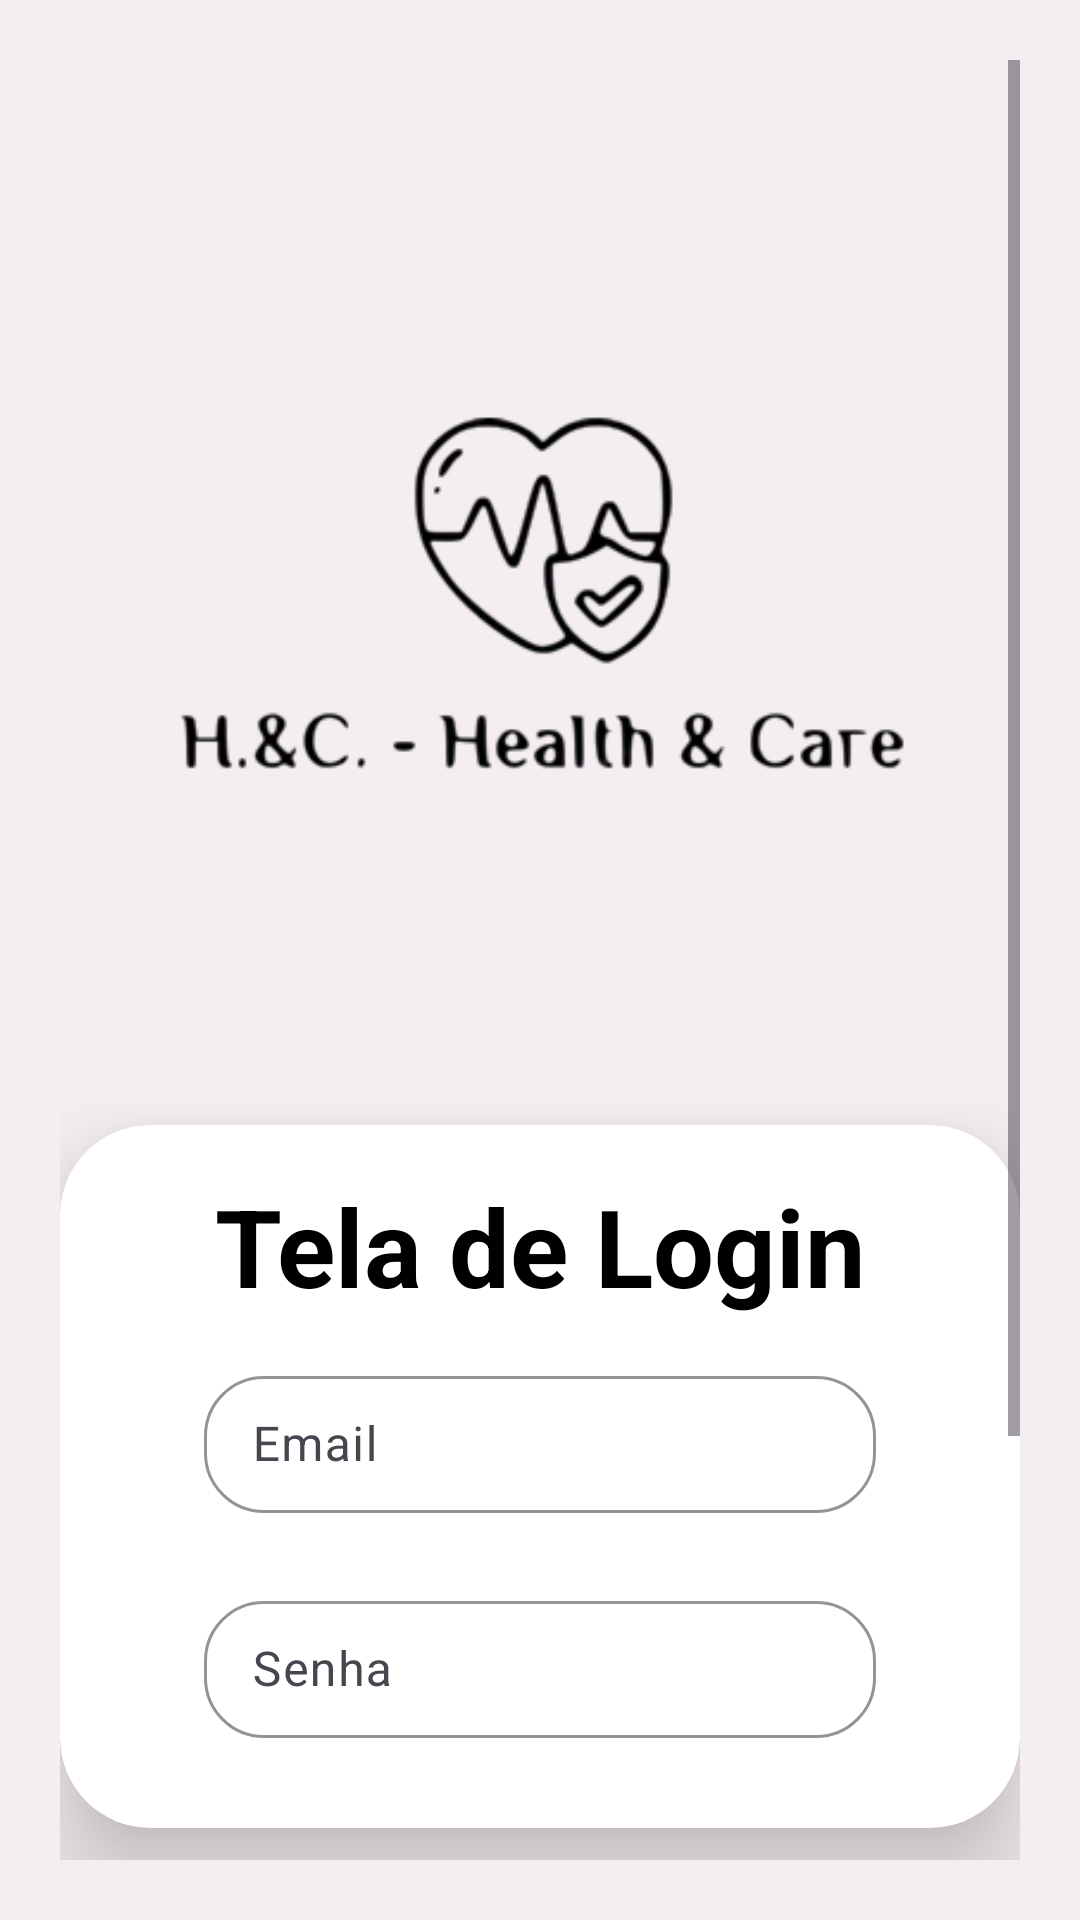

Android layout source for this screen:
<!-- AndroidManifest.xml: application theme Theme.HCFrontend -->
<!-- res/layout/activity_main.xml -->
<?xml version="1.0" encoding="utf-8"?>
<androidx.constraintlayout.widget.ConstraintLayout
    xmlns:android="http://schemas.android.com/apk/res/android"
    xmlns:app="http://schemas.android.com/apk/res-auto"
    xmlns:tools="http://schemas.android.com/tools"
    android:layout_width="match_parent"
    android:layout_height="match_parent"
    android:background="#74E6E0E0"
    android:padding="20dp"
    tools:context=".view.MainActivity">

    <ScrollView
        android:layout_width="match_parent"
        android:layout_height="match_parent"
        app:layout_constraintTop_toTopOf="parent"
        app:layout_constraintBottom_toBottomOf="parent">

        <LinearLayout
            android:layout_width="match_parent"
            android:layout_height="wrap_content"
            android:orientation="vertical">

            <ImageView
                android:id="@+id/imageView"
                android:layout_width="250dp"
                android:layout_height="250dp"
                android:layout_marginTop="55dp"
                android:layout_gravity="center"
                android:contentDescription="Logo"
                app:srcCompat="@drawable/logo_copia" />

            
            <androidx.cardview.widget.CardView
                android:id="@+id/cardView"
                android:layout_width="match_parent"
                android:layout_height="wrap_content"
                app:cardCornerRadius="30dp"
                app:cardElevation="20dp"
                android:layout_marginTop="50dp"
                android:layout_marginBottom="16dp"
                android:padding="20dp"
                android:backgroundTint="#FFFFFF">

                <LinearLayout
                    android:layout_width="match_parent"
                    android:layout_height="wrap_content"
                    android:orientation="vertical"
                    android:padding="16dp">

                    <TextView
                        android:layout_width="match_parent"
                        android:layout_height="wrap_content"
                        android:text="Tela de Login"
                        android:textSize="36dp"
                        android:textAlignment="center"
                        android:textStyle="bold"
                        android:textColor="@color/black" />

                    
                    <com.google.android.material.textfield.TextInputLayout
                        android:id="@+id/tilEmail"
                        android:layout_width="match_parent"
                        android:layout_height="wrap_content"
                        app:boxCornerRadiusBottomEnd="20dp"
                        app:boxCornerRadiusBottomStart="20dp"
                        app:boxCornerRadiusTopEnd="20dp"
                        app:boxCornerRadiusTopStart="20dp"
                        android:layout_marginTop="14dp"
                        app:boxBackgroundMode="outline"
                        app:boxStrokeColor="@color/black"
                        android:layout_marginHorizontal="32dp">

                        <com.google.android.material.textfield.TextInputEditText
                            android:id="@+id/etEmail"
                            android:layout_width="match_parent"
                            android:layout_height="wrap_content"
                            android:hint="Email"
                            android:drawableLeft="@drawable/baseline_person_24"
                            android:drawablePadding="8dp"
                            android:inputType="textEmailAddress"
                            android:padding="12dp"
                            android:textColor="@color/black"
                            android:backgroundTint="@android:color/transparent" />
                    </com.google.android.material.textfield.TextInputLayout>

                    
                    <com.google.android.material.textfield.TextInputLayout
                        android:id="@+id/tilPassword"
                        android:layout_width="match_parent"
                        android:layout_height="wrap_content"
                        app:boxCornerRadiusBottomEnd="20dp"
                        app:boxCornerRadiusBottomStart="20dp"
                        app:boxCornerRadiusTopEnd="20dp"
                        app:boxCornerRadiusTopStart="20dp"
                        android:layout_marginTop="24dp"
                        android:layout_marginBottom="14dp"
                        app:boxBackgroundMode="outline"
                        app:boxStrokeColor="@color/black"
                        android:layout_marginHorizontal="32dp">

                        <com.google.android.material.textfield.TextInputEditText
                            android:id="@+id/etPassword"
                            android:layout_width="match_parent"
                            android:layout_height="wrap_content"
                            android:hint="Senha"
                            android:drawableLeft="@drawable/baseline_lock_24"
                            android:drawablePadding="8dp"
                            android:inputType="textPassword"
                            android:padding="12dp"
                            android:textColor="@color/black"
                            android:backgroundTint="@android:color/transparent" />
                    </com.google.android.material.textfield.TextInputLayout>
                </LinearLayout>
            </androidx.cardview.widget.CardView>

            <com.google.android.material.button.MaterialButton
                android:id="@+id/btnLogin"
                android:layout_width="match_parent"
                android:layout_height="wrap_content"
                android:text="Entrar"
                android:textAllCaps="false"
                android:textColor="@color/white"
                android:backgroundTint="@color/black"
                android:layout_marginTop="30dp"
                app:cornerRadius="20dp"
                app:strokeWidth="2dp"
                app:strokeColor="@color/white"
                android:elevation="8dp"
                android:layout_marginHorizontal="32dp" />

            <TextView
                android:id="@+id/tvForgotPassword"
                android:layout_width="wrap_content"
                android:layout_height="wrap_content"
                android:text="Esqueci minha senha"
                android:textColor="@android:color/black"
                android:textSize="17sp"
                android:textStyle="bold"
                android:layout_marginTop="40dp"
                android:layout_gravity="center" />

            <TextView
                android:id="@+id/tvRegister"
                android:layout_width="wrap_content"
                android:layout_height="wrap_content"
                android:text="Fazer cadastro"
                android:textColor="@android:color/black"
                android:textSize="17sp"
                android:textStyle="bold"
                android:layout_marginTop="16dp"
                android:layout_gravity="center" />
        </LinearLayout>
    </ScrollView>

</androidx.constraintlayout.widget.ConstraintLayout>
<!-- resources referenced by this layout -->
<resources>
  <color name="black">#FF000000</color>
  <color name="white">#FFFFFFFF</color>
  <!-- drawable logo_copia: png bitmap (drawable, 21165 bytes) -->
  <style name="Theme.HCFrontend" parent="Base.Theme.HCFrontend" />
  <style name="Base.Theme.HCFrontend" parent="Theme.Material3.DayNight.NoActionBar">
          
          <item name="colorPrimary">@color/black</item>
  
      </style>
</resources>
